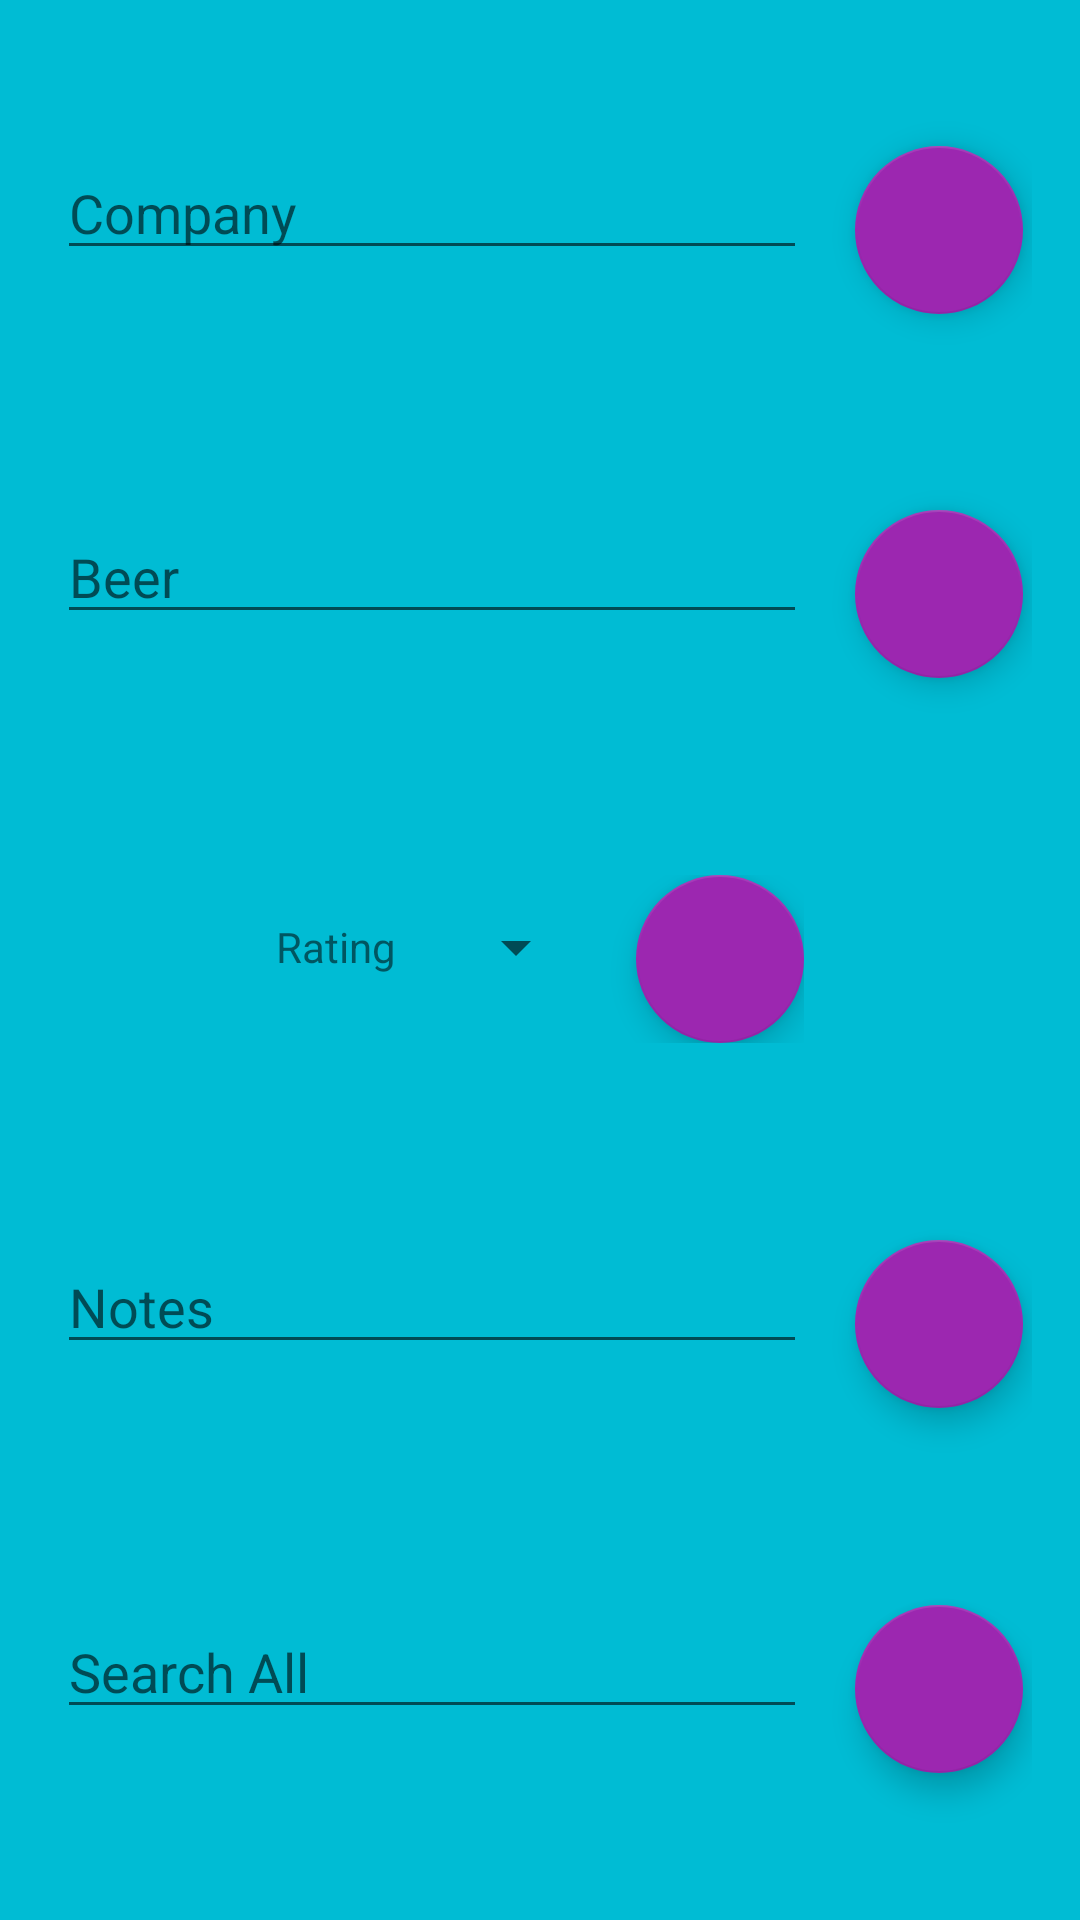

Produce the Android XML layout that renders to this screen, including the resource entries it uses.
<!-- AndroidManifest.xml: application theme AppTheme -->
<!-- res/layout/activity_beer_search.xml -->
<?xml version="1.0" encoding="utf-8"?>
<LinearLayout xmlns:android="http://schemas.android.com/apk/res/android"
    xmlns:tools="http://schemas.android.com/tools"
    android:id="@+id/activity_beer_search"
    android:layout_width="match_parent"
    android:layout_height="match_parent"
    android:paddingBottom="@dimen/activity_vertical_margin"
    android:paddingLeft="@dimen/activity_horizontal_margin"
    android:paddingRight="@dimen/activity_horizontal_margin"
    android:paddingTop="@dimen/activity_vertical_margin"
    android:orientation="vertical"
    android:background="@color/category_beer"
    tools:context="com.example.apps.scatternotes.BeerSearchActivity">

    <RelativeLayout
        android:layout_width="match_parent"
        android:layout_height="0dp"
        android:layout_weight="1"
        android:gravity="center">

        <EditText
            android:id="@+id/search_beer_company"
            android:layout_width="250dp"
            android:layout_height="wrap_content"
            android:hint="@string/hint_beer_company"
            android:textColor="@android:color/white"
            android:inputType="text" />

        <android.support.design.widget.FloatingActionButton
            android:id="@+id/fab_search_company"
            android:layout_width="wrap_content"
            android:layout_height="wrap_content"
            android:layout_marginLeft="16dp"
            android:layout_toRightOf="@id/search_beer_company"
            android:src="@drawable/ic_search_white_18dp" />
    </RelativeLayout>

    <RelativeLayout
        android:layout_width="match_parent"
        android:layout_height="0dp"
        android:layout_weight="1"
        android:gravity="center">

        <EditText
            android:id="@+id/search_beer_product"
            android:layout_width="250dp"
            android:layout_height="wrap_content"
            android:hint="@string/hint_beer_product"
            android:textColor="@android:color/white"
            android:inputType="text" />

        <android.support.design.widget.FloatingActionButton
            android:id="@+id/fab_search_product"
            android:layout_width="wrap_content"
            android:layout_height="wrap_content"
            android:layout_marginLeft="16dp"
            android:layout_toRightOf="@id/search_beer_product"
            android:src="@drawable/ic_search_white_18dp" />
    </RelativeLayout>

    <RelativeLayout
        android:layout_width="match_parent"
        android:layout_height="0dp"
        android:layout_weight="1"
        android:gravity="center">

        <LinearLayout
            android:id="@+id/container_rating"
            android:layout_width="wrap_content"
            android:layout_height="wrap_content"
            android:orientation="horizontal">

            
            <TextView
                android:layout_width="wrap_content"
                android:layout_height="48dp"
                android:gravity="center"
                android:paddingRight="16dp"
                android:text="@string/category_rating" />

            <LinearLayout
                android:layout_width="wrap_content"
                android:layout_height="wrap_content"
                android:orientation="vertical">

                
                <Spinner
                    android:id="@+id/spinner_rating"
                    android:layout_width="wrap_content"
                    android:layout_height="48dp"
                    android:paddingRight="8dp"
                    android:spinnerMode="dropdown" />
            </LinearLayout>

            <android.support.design.widget.FloatingActionButton
                android:id="@+id/fab_search_rating"
                android:layout_width="wrap_content"
                android:layout_height="wrap_content"
                android:layout_marginLeft="16dp"
                android:layout_toRightOf="@id/spinner_rating"
                android:src="@drawable/ic_search_white_18dp" />
        </LinearLayout>

    </RelativeLayout>

    <RelativeLayout
        android:layout_width="match_parent"
        android:layout_height="0dp"
        android:layout_weight="1"
        android:gravity="center">

        <EditText
            android:id="@+id/search_beer_notes"
            android:layout_width="250dp"
            android:layout_height="wrap_content"
            android:hint="@string/hint_beer_notes"
            android:textColor="@android:color/white"
            android:inputType="text" />

        <android.support.design.widget.FloatingActionButton
            android:id="@+id/fab_search_notes"
            android:layout_width="wrap_content"
            android:layout_height="wrap_content"
            android:layout_marginLeft="16dp"
            android:layout_toRightOf="@id/search_beer_notes"
            android:src="@drawable/ic_search_white_18dp" />
    </RelativeLayout>


    <RelativeLayout
        android:layout_width="match_parent"
        android:layout_height="0dp"
        android:layout_weight="1"
        android:gravity="center">

        <EditText
            android:id="@+id/search_beer_all"
            android:layout_width="250dp"
            android:layout_height="wrap_content"
            android:hint="@string/hint_search_all"
            android:textColor="@android:color/white"
            android:inputType="text" />

        <android.support.design.widget.FloatingActionButton
            android:id="@+id/fab_search_all"
            android:layout_width="wrap_content"
            android:layout_height="wrap_content"
            android:layout_marginLeft="16dp"
            android:layout_toRightOf="@id/search_beer_all"
            android:src="@drawable/ic_search_white_18dp" />
    </RelativeLayout>

</LinearLayout>
<!-- resources referenced by this layout -->
<resources>
  <color name="category_beer">#00BCD4</color>
  <dimen name="activity_horizontal_margin">16dp</dimen>
  <dimen name="activity_vertical_margin">16dp</dimen>
  <string name="category_rating">Rating</string>
  <string name="hint_beer_company">Company</string>
  <string name="hint_beer_notes">Notes</string>
  <string name="hint_beer_product">Beer</string>
  <string name="hint_search_all">Search All</string>
  <style name="AppTheme" parent="Theme.AppCompat.Light.DarkActionBar">
          
          <item name="colorPrimary">@color/color_primary</item>
          <item name="colorPrimaryDark">@color/color_primary_dark</item>
          <item name="colorAccent">@color/color_accent</item>
      </style>
  <color name="color_primary">#03A9F4</color>
  <color name="color_primary_dark">#0288D1</color>
  <color name="color_accent">#9C27B0</color>
</resources>
